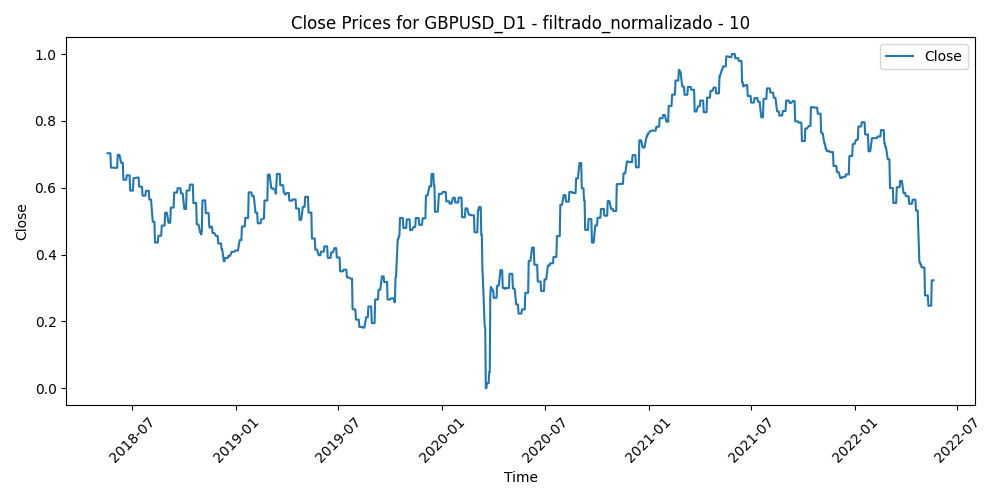

The data file committed next to this chart (first rows):
Time, Close, Volume, diferencia_media_10
2018-05-18, 0.7032, 0.5526, 0.4125
2018-05-21, 0.7032, 0.5971, 0.4321
2018-05-22, 0.7032, 0.609, 0.4223
2018-05-23, 0.7032, 0.7981, 0.4641
2018-05-24, 0.66, 0.8493, 0.434
2018-05-25, 0.66, 0.8309, 0.4738
2018-05-28, 0.66, 0.6187, 0.4494
2018-05-29, 0.66, 1.0, 0.4694
2018-05-30, 0.6595, 0.9268, 0.4367
2018-05-31, 0.6595, 0.9008, 0.4147
2018-06-01, 0.6595, 0.8644, 0.3692
2018-06-04, 0.6595, 0.7208, 0.3864
2018-06-05, 0.6985, 0.7908, 0.3279
2018-06-06, 0.6985, 0.755, 0.3207
2018-06-07, 0.6985, 0.8332, 0.3202
2018-06-08, 0.6985, 0.7389, 0.3343
2018-06-11, 0.6745, 0.5612, 0.3558
2018-06-12, 0.6745, 0.7159, 0.3712
2018-06-13, 0.6745, 0.6766, 0.3739
2018-06-14, 0.6745, 0.8757, 0.4497
2018-06-15, 0.6239, 0.7581, 0.4304
2018-06-18, 0.6239, 0.565, 0.4495
2018-06-19, 0.6239, 0.8119, 0.4828
2018-06-20, 0.6239, 0.7223, 0.4683
2018-06-21, 0.6372, 0.9653, 0.4097
2018-06-22, 0.6372, 0.8026, 0.3862
2018-06-25, 0.6372, 0.7338, 0.3675
2018-06-26, 0.6372, 0.7689, 0.3962
2018-06-27, 0.5913, 0.8678, 0.4512
2018-06-28, 0.5913, 0.8772, 0.4633
2018-06-29, 0.5913, 0.9472, 0.3728
2018-07-02, 0.5913, 0.6092, 0.408
2018-07-03, 0.6288, 0.5891, 0.376
2018-07-04, 0.6288, 0.4327, 0.3564
2018-07-05, 0.6288, 0.7191, 0.3602
2018-07-06, 0.6288, 0.5127, 0.3197
2018-07-09, 0.6304, 0.6763, 0.3345
2018-07-10, 0.6304, 0.5589, 0.329
2018-07-11, 0.6304, 0.6694, 0.3793
2018-07-12, 0.6304, 0.5337, 0.3877
2018-07-13, 0.6033, 0.5429, 0.3681
2018-07-16, 0.6033, 0.4293, 0.3753
2018-07-17, 0.6025, 0.6021, 0.4502
2018-07-18, 0.6025, 0.5225, 0.4709
2018-07-19, 0.5763, 0.6647, 0.4935
2018-07-20, 0.5763, 0.6486, 0.4064
2018-07-23, 0.5763, 0.3964, 0.416
2018-07-24, 0.5763, 0.4364, 0.3784
2018-07-25, 0.5908, 0.4651, 0.3454
2018-07-26, 0.5908, 0.423, 0.3939
2018-07-27, 0.5908, 0.3303, 0.3897
2018-07-30, 0.5908, 0.3348, 0.3623
2018-07-31, 0.5646, 0.3902, 0.3689
2018-08-01, 0.5646, 0.3732, 0.3719
2018-08-02, 0.5646, 0.4568, 0.4439
2018-08-03, 0.5646, 0.3899, 0.445
2018-08-06, 0.4982, 0.2386, 0.4739
2018-08-07, 0.4982, 0.2511, 0.4636
2018-08-08, 0.4982, 0.3183, 0.4795
2018-08-09, 0.4982, 0.3199, 0.5
... 980 more rows
